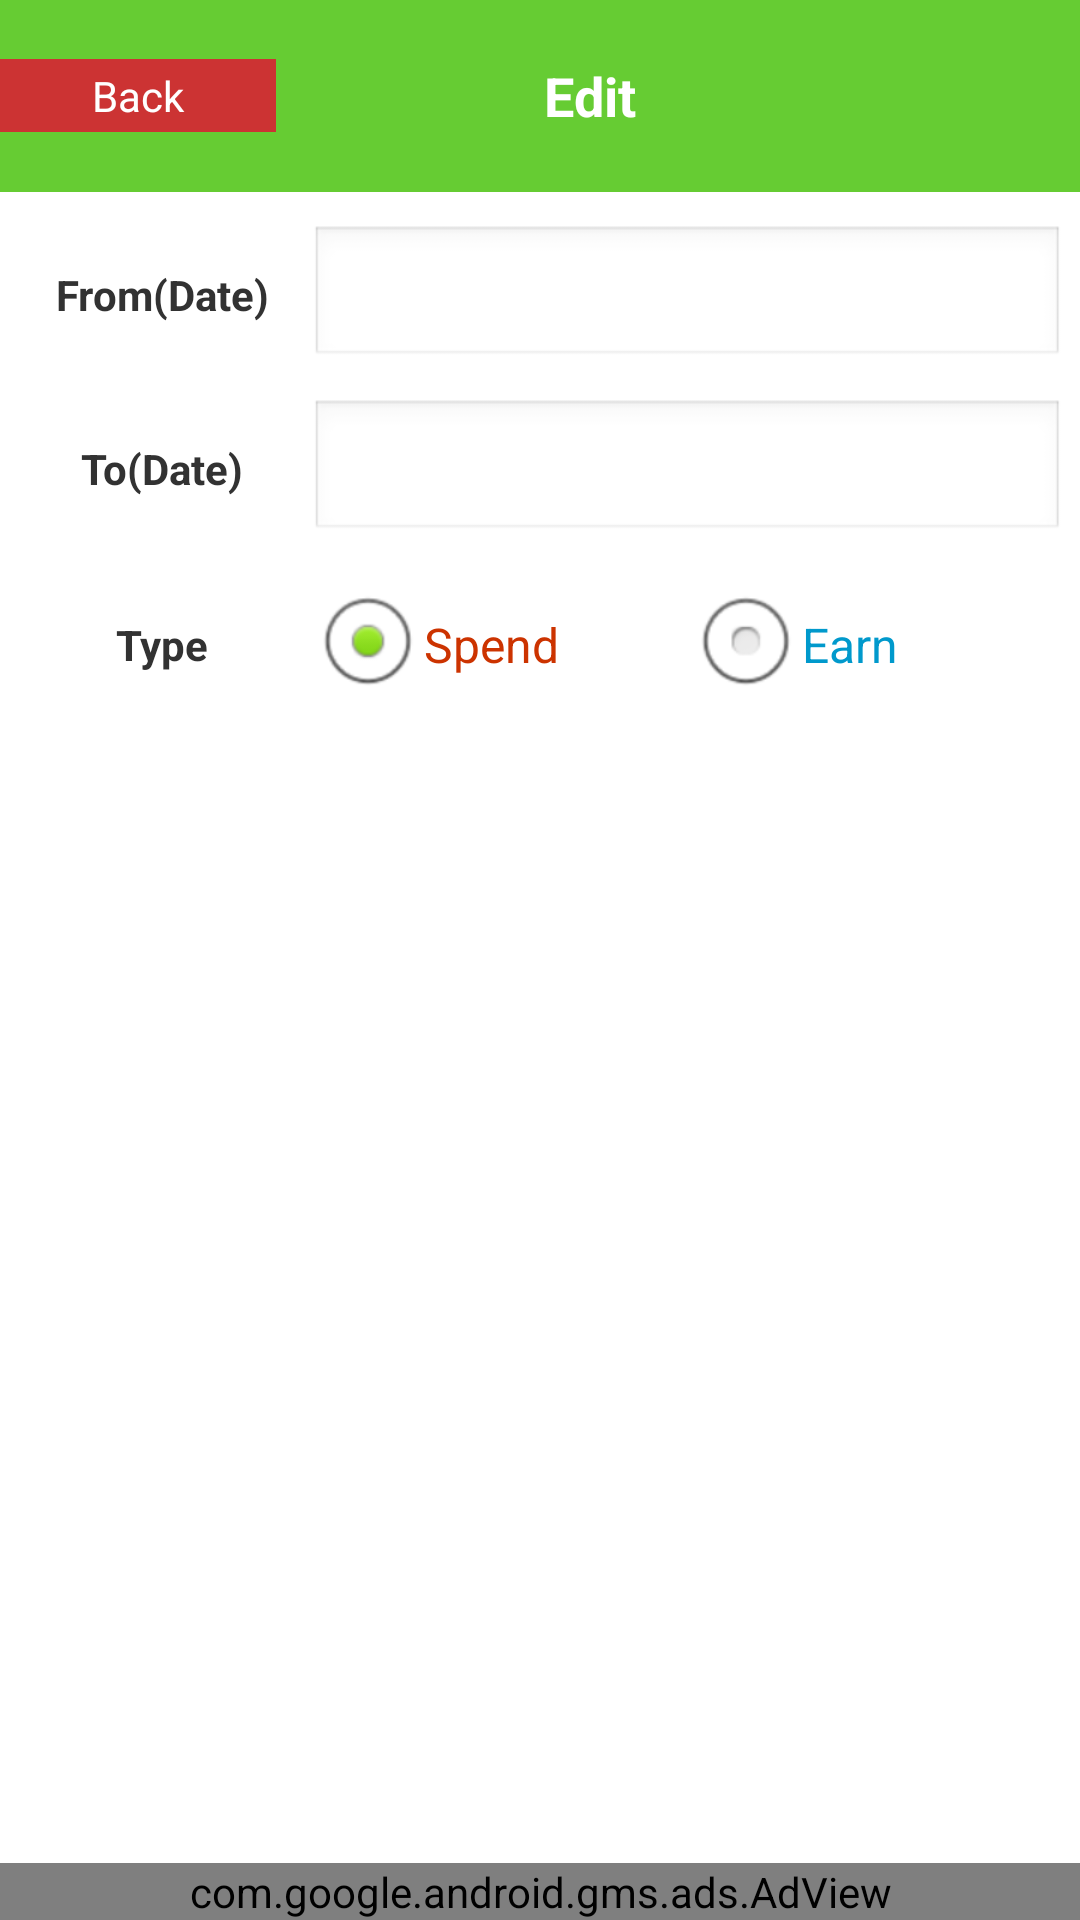

The Android layout XML behind this screen, and the referenced resources:
<!-- AndroidManifest.xml: application theme AppTheme -->
<!-- res/layout/thaydoi_thongke_pie.xml -->
<?xml version="1.0" encoding="utf-8"?>
<RelativeLayout xmlns:android="http://schemas.android.com/apk/res/android"
    xmlns:ads="http://schemas.android.com/apk/res-auto"
    android:layout_width="match_parent"
    android:layout_height="match_parent"
    android:background="@color/mauTrang_Chu"
    android:orientation="vertical" >

    <LinearLayout
        android:layout_width="match_parent"
        android:layout_height="match_parent"
        android:background="@color/mauTrang_Chu"
        android:orientation="vertical" >

        <TableLayout
            android:layout_width="match_parent"
            android:layout_height="fill_parent"
            android:layout_weight="9"
            android:background="@color/GreenChuDe"
            android:gravity="center"
            android:orientation="vertical" >

            <TableRow
                android:id="@+id/tableRow9"
                android:layout_width="fill_parent"
                android:layout_height="fill_parent"
                android:weightSum="5" >

                <Button
                    android:id="@+id/Back_thaydoi"
                    android:layout_width="wrap_content"
                    android:layout_height="fill_parent"
                    android:layout_gravity="center"
                    android:layout_weight="1"
                    android:background="@color/docam"
                    android:gravity="center"
                    android:padding="1dp"
                    android:text="@string/Back"
                    android:textColor="@color/mauTrang_Chu" />

                <TextView
                    android:id="@+id/tvTitel_chart"
                    android:layout_width="fill_parent"
                    android:layout_height="fill_parent"
                    android:layout_gravity="center"
                    android:layout_weight="3"
                    android:gravity="center"
                    android:text="Edit"
                    android:textAppearance="?android:attr/textAppearanceMedium"
                    android:textColor="@color/mauTrang_Chu"
                    android:textStyle="bold" />
            </TableRow>
        </TableLayout>

        <LinearLayout
            android:layout_width="fill_parent"
            android:layout_height="fill_parent"
            android:layout_weight="1"
            android:orientation="vertical"
            android:paddingTop="6dp" >

            <TableLayout
                android:layout_width="match_parent"
                android:layout_height="fill_parent"
                android:layout_weight="1" >

                <TableRow
                    android:id="@+id/tableRow1"
                    android:layout_width="fill_parent"
                    android:layout_height="fill_parent"
                    android:padding="5dp"
                    android:weightSum="5" >

                    <TextView
                        android:id="@+id/textView1"
                        android:layout_width="fill_parent"
                        android:layout_height="wrap_content"
                        android:layout_weight="2"
                        android:gravity="center"
                        android:text="From(Date)"
                        android:textStyle="bold" 
                         />

                    <EditText
                        android:id="@+id/editTu_Ngay"
                        android:layout_width="fill_parent"
                        android:layout_height="wrap_content"
                        android:layout_weight="3"
                        android:editable="false"
                        android:ems="10"
                        android:inputType="none" />
                </TableRow>

                <TableRow
                    android:id="@+id/tableRow2"
                    android:layout_width="fill_parent"
                    android:layout_height="fill_parent"
                    android:padding="5dp"
                    android:weightSum="5" >

                    <TextView
                        android:id="@+id/textView2"
                        android:layout_width="fill_parent"
                        android:layout_height="wrap_content"
                        android:layout_weight="2"
                        android:gravity="center"
                        android:text="To(Date)"
                        android:textStyle="bold"  />

                    <EditText
                        android:id="@+id/editToi_Ngay"
                        android:layout_width="fill_parent"
                        android:layout_height="wrap_content"
                        android:layout_weight="3"
                        android:editable="false"
                        android:ems="10"
                        android:inputType="none" />
                </TableRow>

                <TableRow
                    android:id="@+id/tableRow3"
                    android:layout_width="fill_parent"
                    android:layout_height="fill_parent"
                    android:padding="5dp"
                    android:weightSum="5" >

                    <TextView
                        android:id="@+id/textView3"
                        android:layout_width="fill_parent"
                        android:layout_height="fill_parent"
                        android:layout_weight="2"
                        android:gravity="center"
                        android:text="Type"
                        android:textStyle="bold"  />

                    <RadioGroup
                        android:id="@+id/radio_group1"
                        android:layout_width="fill_parent"
                        android:layout_height="wrap_content"
                        android:layout_weight="3"
                        android:orientation="horizontal"
                        android:weightSum="2" >

                        <RadioButton
                            android:id="@+id/radioChi"
                            android:layout_width="fill_parent"
                            android:layout_height="wrap_content"
                            android:layout_gravity="center"
                            android:layout_weight="1"
                            android:checked="true"
                            android:onClick="onRadioButtonClicked"
                            android:text="Spend"
                            android:textColor="@color/mauDo_Chi" />

                        <RadioButton
                            android:id="@+id/radioThu"
                            android:layout_width="fill_parent"
                            android:layout_height="wrap_content"
                            android:layout_gravity="center"
                            android:layout_weight="1"
                            android:onClick="onRadioButtonClicked"
                            android:text="Earn"
                            android:textColor="@color/mauXanh_Thu" />
                    </RadioGroup>
                </TableRow>
            </TableLayout>
        </LinearLayout>
    </LinearLayout>

    <com.google.android.gms.ads.AdView
        android:id="@+id/adView"
        android:layout_width="match_parent"
        android:layout_height="wrap_content"
        android:layout_alignParentBottom="true"
        ads:adSize="SMART_BANNER"
        ads:adUnitId="@string/ads_id_banner" >
    </com.google.android.gms.ads.AdView>

</RelativeLayout>
<!-- resources referenced by this layout -->
<resources>
  <color name="GreenChuDe">#66CC33</color>
  <color name="docam">#CC3333</color>
  <color name="mauDo_Chi">#CC3300</color>
  <color name="mauTrang_Chu">#FFFFFF</color>
  <color name="mauXanh_Thu">#0099CC</color>
  <string name="Back">Back</string>
  <string name="ads_id_banner">ca-app-pub-4133054392126687/8577490453</string>
  <style name="AppTheme" parent="AppBaseTheme">
          
      </style>
  <style name="AppBaseTheme" parent="android:Theme.Light">
          
      </style>
</resources>
